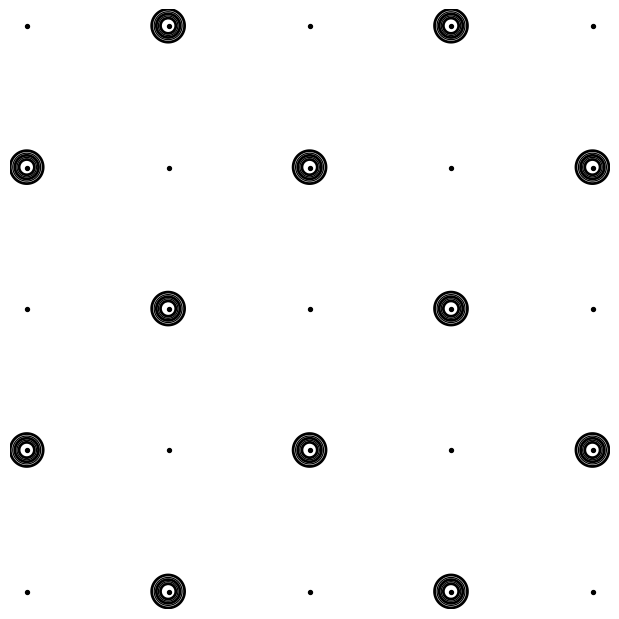

The matplotlib source for this figure:
# kolam_generator.py
import os
import numpy as np
import matplotlib.pyplot as plt

def make_dot_field(n, img_size=512, margin=20, sigma=6.0, sign_pattern="checker"):
    """
    Create a Gaussian field from an n x n dot grid.
    
    Parameters:
        n (int): grid size (n x n dots).
        img_size (int): output matrix size in pixels.
        margin (int): pixel margin around dots.
        sigma (float): gaussian sigma in pixels.
        sign_pattern (str): "checker", "rows", or "allpos".
    Returns:
        field (2D numpy array)
    """
    xs = np.linspace(margin, img_size - margin, n)
    ys = np.linspace(margin, img_size - margin, n)
    X, Y = np.meshgrid(np.arange(img_size), np.arange(img_size))
    field = np.zeros_like(X, dtype=float)

    for i, xi in enumerate(xs):
        for j, yj in enumerate(ys):
            if sign_pattern == "checker":
                sign = 1.0 if (i + j) % 2 == 0 else -1.0
            elif sign_pattern == "rows":
                sign = 1.0 if i % 2 == 0 else -1.0
            else:  # all positive
                sign = 1.0
            field += sign * np.exp(-((X - xi) ** 2 + (Y - yj) ** 2) / (2 * sigma * sigma))
    return field


def add_scale_layers(field, n_layers=2, scale=0.5):
    """
    Add coarser/finer Gaussian layers to create nested loops.
    """
    out = field.copy()
    base = field.copy()
    for k in range(1, n_layers):
        # Add mirrored and scaled layers for complexity
        out += (scale ** k) * base[::-1, ::-1]
    return out


def enforce_symmetry(field, axes=("vertical", "horizontal")):
    """
    Enforce symmetry in the field.
    
    Parameters:
        field (2D numpy array).
        axes (tuple): can include "vertical", "horizontal".
    """
    out = field.copy()
    if "vertical" in axes:
        out = 0.5 * (out + out[:, ::-1])
    if "horizontal" in axes:
        out = 0.5 * (out + out[::-1, :])
    return out


def draw_kolam(n=5,
               img_size=512,
               sigma=6.0,
               level=0.15,
               sign_pattern="checker",
               mirror_axes=("vertical", "horizontal"),
               n_layers=2,
               out_path="kolam_generated.png"):
    """
    Draw a Kolam pattern and save as PNG.
    """
    field = make_dot_field(n, img_size=img_size, sigma=sigma, sign_pattern=sign_pattern)
    field = add_scale_layers(field, n_layers=n_layers)
    field = enforce_symmetry(field, axes=mirror_axes)

    # Normalize field
    field = (field - field.min()) / (field.max() - field.min())

    # Create figure
    fig, ax = plt.subplots(figsize=(6, 6), dpi=150)
    ax.set_facecolor("white")
    ax.axis("off")

    # --- START OF FIX ---

    # Define the contour levels and the alternating line widths
    n_contours = 5
    levels = np.linspace(level, level * 3, n_contours)
    linewidths = [2.0 if i % 2 == 0 else 0.9 for i in range(n_contours)]

    # Pass the list of line widths directly to the contour function
    cs = ax.contour(field, levels=levels, linewidths=linewidths, antialiased=True, colors="black")

    # The loop is no longer needed, so you can remove it.
    # for i, collection in enumerate(cs.collections):
    #     lw = 2.0 if i % 2 == 0 else 0.9
    #     collection.set_linewidth(lw)

    # --- END OF FIX ---

    # Draw dot-grid
    xs = np.linspace(20, img_size - 20, n)
    ys = np.linspace(20, img_size - 20, n)
    for xi in xs:
        for yj in ys:
            ax.scatter(xi, yj, s=8, c="black", zorder=10)

    ax.set_xlim(0, field.shape[1])
    ax.set_ylim(0, field.shape[0])
    ax.invert_yaxis()
    plt.tight_layout(pad=0)
    plt.savefig(out_path, dpi=300, bbox_inches="tight", pad_inches=0)
    plt.close(fig)
    print("Saved", out_path)

if __name__ == "__main__":
    os.makedirs("outputs", exist_ok=True)
    # Example: generate a 5x5 Kolam
    draw_kolam(n=5,
               img_size=700,
               sigma=12.0,
               level=0.12,
               sign_pattern="checker",
               mirror_axes=("vertical", "horizontal"),
               n_layers=3,
               out_path="outputs/kolam_5x5.png")
